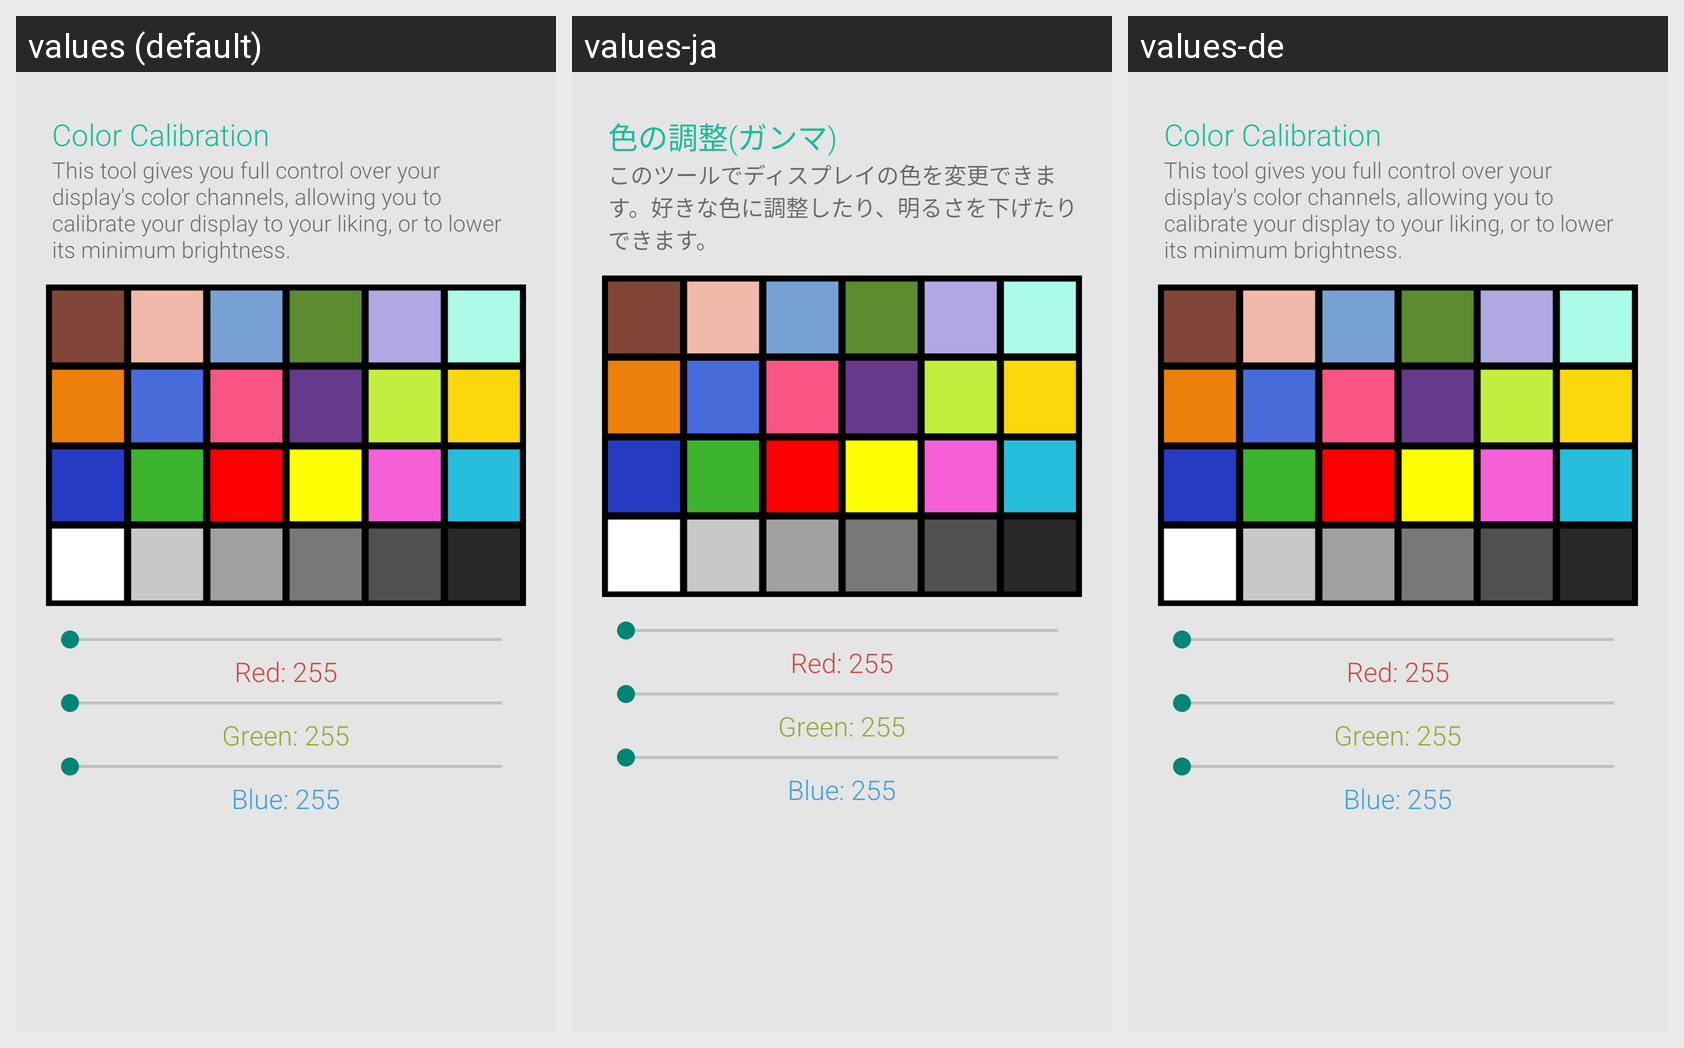

This grid shows one Android layout under several languages. Give, for every string resource on the screen, its name, the default text and each shown locale's text.
Android screen res/layout/card_gamma_control.xml rendered under 3 locales, left to right: values (default), values-ja, values-de. Device: Nexus 5 (rendered at 1080×1920; each locale shown at half size, 540×960, under a caption strip naming it); theme AppTheme.
Strings drawn on this screen, with the default value and each locale's value (text and hints the layout hard-codes, and strings that could not be matched under every locale, appear in the picture but are not listed):

gamma_control
  values: Color Calibration
  values-ja: 色の調整(ガンマ)
  values-de: Color Calibration  [not translated; the default value is used]

gamma_control_desc
  values: This tool gives you full control over your display's color channels, allowing you to calibrate your display to your liking, or to lower its minimum brightness.
  values-ja: このツールでディスプレイの色を変更できます。好きな色に調整したり、明るさを下げたりできます。
  values-de: This tool gives you full control over your display's color channels, allowing you to calibrate your display to your liking, or to lower its minimum brightness.  [not translated; the default value is used]
